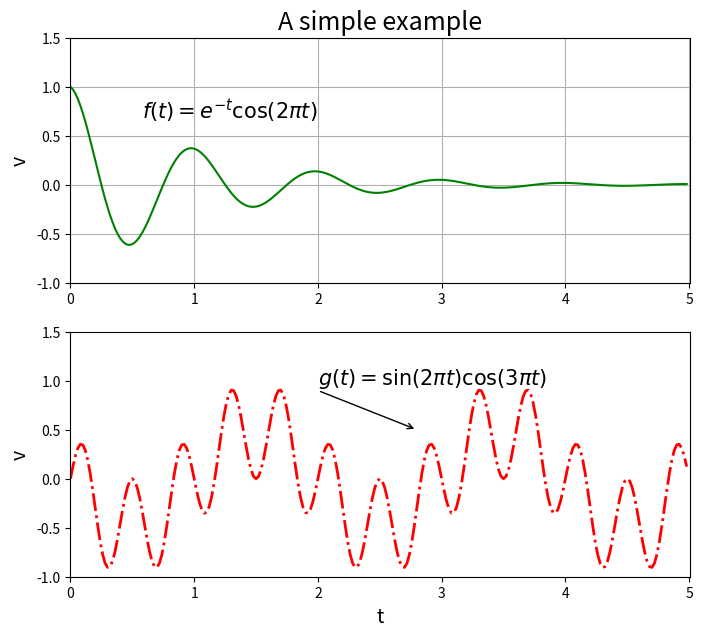

The script that saved this image:
#! /usr/bin/python
# -*- coding: UTF-8 -*-
# Created Time: 2016-10-31 14:59:50
# Last modified: 2016-10-31 17:14:06
# 

import numpy as np
import matplotlib.pyplot as plt

def f1(t):
    return np.exp(-t)*np.cos(2*np.pi*t)

def f2(t):
    return np.sin(2*np.pi*t)*np.cos(3*np.pi*t)

t = np.arange(0.0,5.0,0.02)

plt.figure(figsize=(8,7))
p1 = plt.subplot(211)
p2 = plt.subplot(212)

label_f1 = "$f(t)=e^{-t} \cos (2 \pi t)$"
label_f2 = "$g(t)=\sin (2 \pi t) \cos (3 \pi t)$"

p1.plot(t,f1(t),"g-",label=label_f1)
p2.plot(t,f2(t),"r-.",label=label_f2,linewidth=2)

p1.axis([0.0,5.01,-1.0,1.5])

p1.set_ylabel("v",fontsize=14)
p1.set_title("A simple example",fontsize=18)
p1.grid(True)
#p1.legend()

tx = 2
ty = 0.9
p1.text(tx,ty,label_f1,fontsize=15,verticalalignment="top",horizontalalignment="right")

p2.axis([0.0,5.01,-1.0,1.5])
p2.set_ylabel("v",fontsize=14)
p2.set_xlabel("t",fontsize=14)
#p2.legend()

tx = 2
ty = 0.9
p2.text(tx,ty,label_f2,fontsize=15,verticalalignment="bottom",horizontalalignment="left")

p2.annotate('',xy=(2.8,0.5),xytext=(tx,ty), arrowprops=dict(arrowstyle="->",connectionstyle="arc3"))

plt.show()

